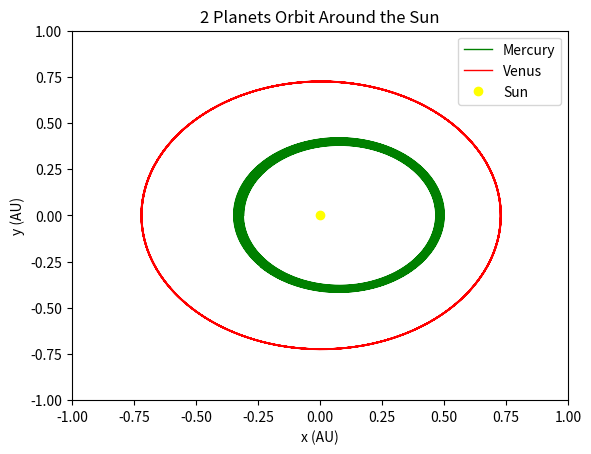
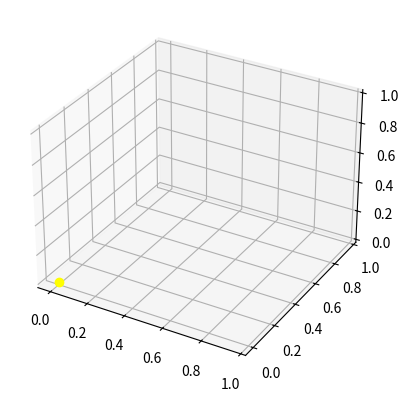

Recreate these plots in Python, in order.
import numpy as np
from scipy.integrate import solve_ivp
import matplotlib.pyplot as plt
from matplotlib.animation import FuncAnimation

class PlanetarySystem:
    def __init__(self, factor=30, steps=750):
        # Constants and initial conditions
        self.G = 4 * np.pi ** 2  # Gravitational constant
        self.c_prime = 63.239    # Speed of light correction factor for GR
        self.factor = factor
        self.steps = steps
        
        # Sun's mass and positions
        self.Ms = 1.0
        self.ps = np.array([0, 0])
        
        # Mercury parameters
        self.Ecc, self.a = 0.2056, 0.387
        self.b = self.a * np.sqrt(1 - self.Ecc ** 2)
        self.peri_d, self.aphe_d = self.a - self.Ecc * self.a, self.a + self.Ecc * self.a
        self.viy_calc = np.sqrt(((2 * 4 * np.pi ** 2) * (1 / self.peri_d - 1 / self.aphe_d)) / (1 - (self.peri_d / self.aphe_d) ** 2))
        self.merc_pos = [-self.peri_d, 0]
        self.merc_vel = [0, self.viy_calc]

        # Venus parameters
        self.EccV, self.aV = 0.0068, 0.723
        self.peri_dV, self.aphe_dV = self.aV - self.EccV * self.aV, self.aV + self.EccV * self.aV
        self.viy_calcV = np.sqrt(((2 * 4 * np.pi ** 2) * (1 / self.peri_dV - 1 / self.aphe_dV)) / (1 - (self.peri_dV / self.aphe_dV) ** 2))
        self.ven_pos = [-self.peri_dV, 0]
        self.ven_vel = [0, self.viy_calcV]

        # Mass of planets (in solar mass units)
        Ms_kg = 1.988416e30
        self.Mm = 0.33010e24 / Ms_kg
        self.Mv = 4.8673e24 / Ms_kg

        # Time settings
        Tsq = self.a ** 3
        self.T = np.sqrt(Tsq)
        self.dt = self.T / self.steps
        self.t = np.arange(0.0, self.factor * self.T, self.dt)

        # Initial conditions
        self.initial_conditions = np.array([
            *self.merc_pos, *self.ven_pos, *self.merc_vel, *self.ven_vel
        ])

    def system_of_odes(self, t, S, m1, m2):
        p1, p2 = S[0:2], S[2:4]
        dp1_dt, dp2_dt = S[4:6], S[6:8]

        df1_dt = ((self.G * self.Ms * (self.ps - p1)) / (np.linalg.norm(self.ps - p1) ** 3) +
                  (self.G * m2 * (p2 - p1)) / (np.linalg.norm(p2 - p1) ** 3))
        df2_dt = ((self.G * self.Ms * (self.ps - p2)) / (np.linalg.norm(self.ps - p2) ** 3) +
                  (self.G * m1 * (p1 - p2)) / (np.linalg.norm(p1 - p2) ** 3))

        return np.array([dp1_dt, dp2_dt, df1_dt, df2_dt]).ravel()

    def solve_orbits(self, use_gr=False):
        # Choose the appropriate ODE system
        system_func = self.system_of_odes
        
        solution = solve_ivp(
            fun=system_func,
            t_span=(0, self.factor * self.T),
            y0=self.initial_conditions,
            t_eval=self.t,
            args=(self.Mm, self.Mv),
            method='RK23'
        )
        return solution

    def plot_orbits(self, solution):
        mercx_sol, mercy_sol = solution.y[0], solution.y[1]
        venx_sol, veny_sol = solution.y[2], solution.y[3]

        fig, ax = plt.subplots()
        ax.plot(mercx_sol, mercy_sol, 'green', label='Mercury', linewidth=1)
        ax.plot(venx_sol, veny_sol, 'red', label='Venus', linewidth=1)
        ax.plot([0], [0], 'o', color='yellow', markersize=6, label='Sun')

        ax.set_title("2 Planets Orbit Around the Sun")
        ax.set_xlabel("x (AU)")
        ax.set_ylabel("y (AU)")
        ax.set_xlim(-1, 1)
        ax.set_ylim(-1, 1)
        ax.legend()
        plt.show()

    def animate_orbits(self, solution):
        mercx_sol, mercy_sol = solution.y[0], solution.y[1]
        venx_sol, veny_sol = solution.y[2], solution.y[3]

        fig, ax = plt.subplots(subplot_kw={"projection": "3d"})
        merc_plt, = ax.plot([], [], [], 'green', linewidth=1, label='Mercury')
        ven_plt, = ax.plot([], [], [], 'red', linewidth=1, label='Venus')
        sun_dot, = ax.plot([0], [0], [0], 'o', color='yellow', markersize=6)

        def update(frame):
            lower_lim = max(0, frame - 300)
            x1, y1 = mercx_sol[:frame+1], mercy_sol[:frame+1]
            x2, y2 = venx_sol[:frame+1], veny_sol[:frame+1]

            merc_plt.set_data_3d(x1, y1, [0] * len(x1))
            ven_plt.set_data_3d(x2, y2, [0] * len(x2))
            return merc_plt, ven_plt

        ani = FuncAnimation(fig, update, frames=range(0, len(self.t), 5), interval=5, blit=True)
        plt.show()


if __name__ == "__main__":
    # Instantiate the class and solve the system
    planetary_system = PlanetarySystem()
    solution = planetary_system.solve_orbits()
    
    # Plot or animate the solution
    planetary_system.plot_orbits(solution)
    planetary_system.animate_orbits(solution)
